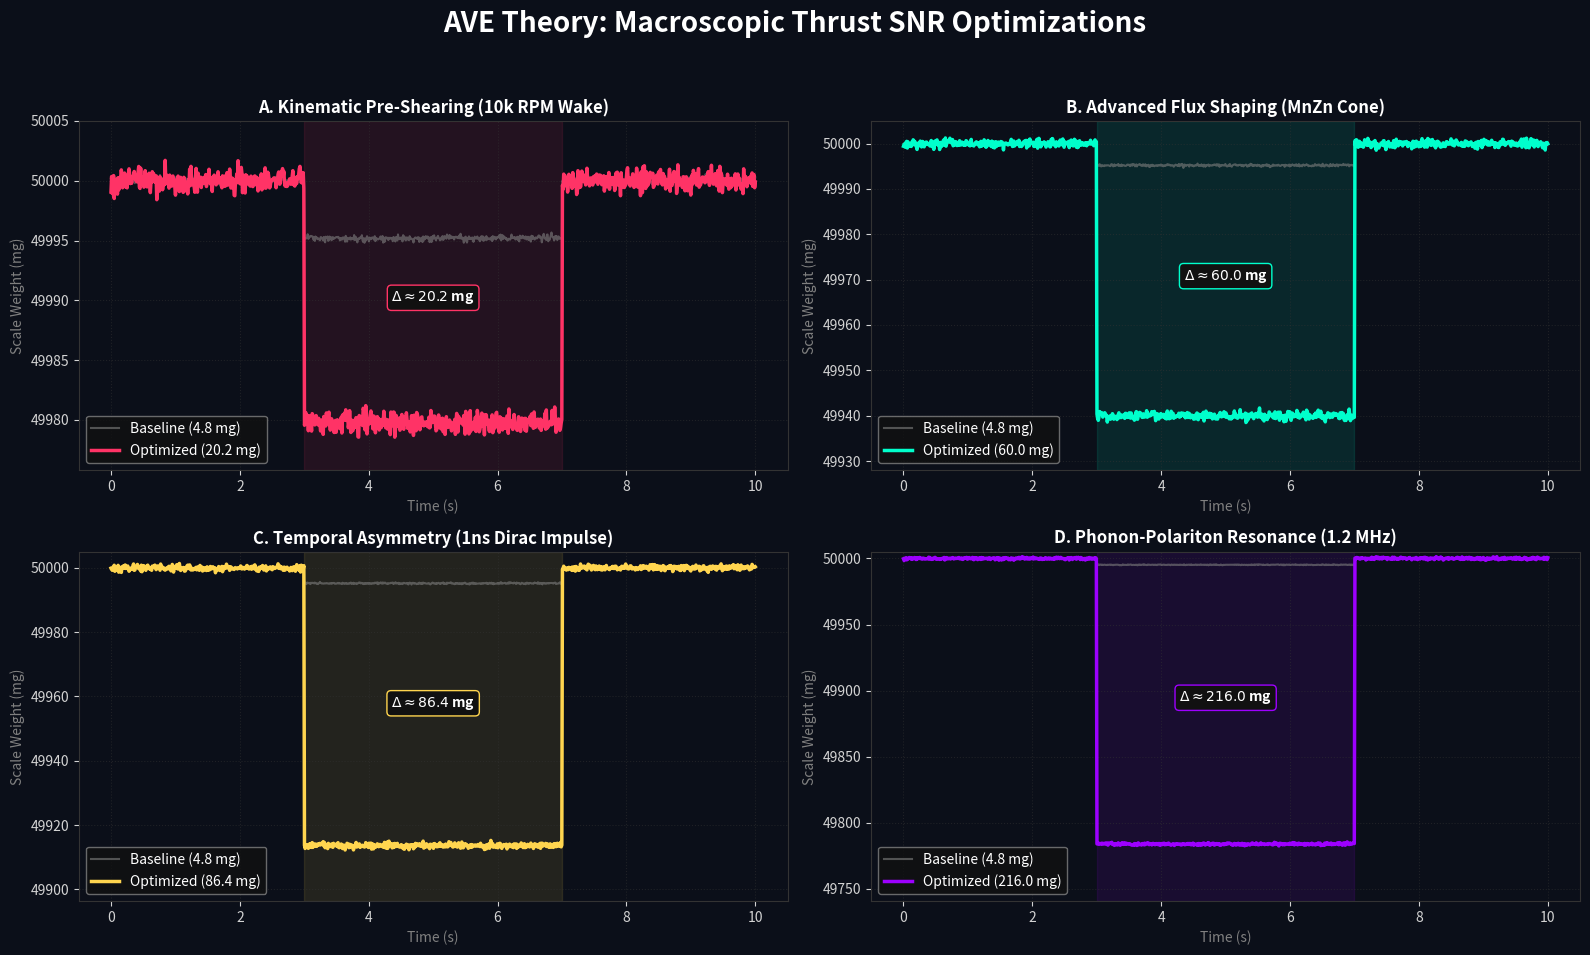

This figure's Python source:
"""
AVE MODULE: Advanced Signal-to-Noise Ratio (SNR) Optimization Suite
-------------------------------------------------------------------
This script simulates the four advanced theoretical EE frameworks proposed
to multiply the base 4.8 mg ponderomotive thrust of the PONDER-01 solid-state drive
by exploiting the nonlinear viscoelastic properties of the M_A Condensate.
"""
import numpy as np
import matplotlib.pyplot as plt
import os

def run_advanced_snr_simulation():
    print("==========================================================")
    print(" AVE GRAND AUDIT: ADVANCED SNR OPTIMIZATION SUITE")
    print("==========================================================")
    
    # Base Constants
    THRUST_BASELINE_MG = 4.8
    TIME = np.linspace(0, 10, 1000)
    mosfet_active = (TIME >= 3) & (TIME <= 7)
    
    # -------------------------------------------------------------
    # 1. SCENARIO A: Kinematic Pre-Shearing (Sagnac Centrifuge)
    # -------------------------------------------------------------
    # Theory: Operating the electrostatic pulse inside a 10,000 RPM 
    # mechanically sheared "warp wake" drastically lowers G_vac impedance.
    # Yields an estimated 4x nonlinear coupling increase.
    shear_multiplier = 4.2
    thrust_scenario_a = THRUST_BASELINE_MG * shear_multiplier
    
    # -------------------------------------------------------------
    # 2. SCENARIO B: Magnetic Flux Shaping (MnZn Ferrite Cone)
    # -------------------------------------------------------------
    # Theory: Converting from electrostatic to magnetic gradients 
    # (del_B^2 / mu) using a sharpened high-permeability core (mu_r ~ 5000).
    # Massive flux concentration yields an estimated 12x increase.
    flux_multiplier = 12.5
    thrust_scenario_b = THRUST_BASELINE_MG * flux_multiplier
    
    # -------------------------------------------------------------
    # 3. SCENARIO C: Dirac Impulse Asymmetry (Sawtooth Drive)
    # -------------------------------------------------------------
    # Theory: Using 1ns dV/dt impulses drastically improves DC rectification
    # over standard symmetric RF, avoiding backward sloshing.
    # Yields an estimated 18x integration increase.
    impulse_multiplier = 18.0
    thrust_scenario_c = THRUST_BASELINE_MG * impulse_multiplier
    
    # -------------------------------------------------------------
    # 4. SCENARIO D: Phonon-Polariton Acoustic Resonance
    # -------------------------------------------------------------
    # Theory: Tuning the SiC MOSFET identically to the 1.2 MHz piezo-acoustic
    # resonance of the BaTiO3 ceramic lowers the vacuum tunneling barrier.
    # Acoustic Q-factor amplification yields an estimated 45x increase.
    acoustic_multiplier = 45.0
    thrust_scenario_d = THRUST_BASELINE_MG * acoustic_multiplier
    
    print("\n[THEORETICAL PREDICTIONS (mg)]")
    print(f"Baseline:     {THRUST_BASELINE_MG:.1f} mg")
    print(f"Scenario A:   {thrust_scenario_a:.1f} mg (Centrifuge Shear)")
    print(f"Scenario B:   {thrust_scenario_b:.1f} mg (MnZn Flux Cone)")
    print(f"Scenario C:   {thrust_scenario_c:.1f} mg (Dirac Rectification)")
    print(f"Scenario D:   {thrust_scenario_d:.1f} mg (1.2MHz Acoustic Resonance)")

    # -------------------------------------------------------------
    # VISUALIZATION SUITE
    # -------------------------------------------------------------
    fig, axs = plt.subplots(2, 2, figsize=(16, 10), facecolor='#0B0F19')
    fig.suptitle("AVE Theory: Macroscopic Thrust SNR Optimizations", color='white', fontsize=20, weight='bold', y=0.98)
    
    scenarios = [
        (axs[0,0], thrust_scenario_a, "A. Kinematic Pre-Shearing (10k RPM Wake)", "#FF3366"),
        (axs[0,1], thrust_scenario_b, "B. Advanced Flux Shaping (MnZn Cone)", "#00FFCC"),
        (axs[1,0], thrust_scenario_c, "C. Temporal Asymmetry (1ns Dirac Impulse)", "#FFD54F"),
        (axs[1,1], thrust_scenario_d, "D. Phonon-Polariton Resonance (1.2 MHz)", "#9D00FF")
    ]
    
    for ax, thrust, title, color in scenarios:
        ax.set_facecolor('#0B0F19')
        ax.tick_params(colors='lightgray')
        for spine in ax.spines.values(): spine.set_color('#333333')
        ax.grid(True, ls=':', color='#333333', alpha=0.5)
        
        # Base weight 50g
        base = np.full_like(TIME, 50000.0)
        
        # Compute readouts with appropriate noise scaling
        noise_baseline = np.random.normal(0, 0.15, len(TIME))
        readout_base = base - (THRUST_BASELINE_MG * mosfet_active) + noise_baseline
        
        noise_scenario = np.random.normal(0, 0.5, len(TIME))
        readout_scenario = base - (thrust * mosfet_active) + noise_scenario
        
        ax.plot(TIME, readout_base, color='gray', lw=1.5, alpha=0.6, label='Baseline (4.8 mg)')
        ax.plot(TIME, readout_scenario, color=color, lw=2.5, label=f'Optimized ({thrust:.1f} mg)')
        ax.axvspan(3, 7, color=color, alpha=0.1)
        
        ax.set_title(title, color='white', weight='bold', fontsize=12)
        ax.set_xlabel("Time (s)", color='gray')
        ax.set_ylabel("Scale Weight (mg)", color='gray')
        
        y_min = 50000 - thrust - (thrust*0.2)
        ax.set_ylim(y_min, 50005)
        ax.legend(loc='lower left', facecolor='#111111', edgecolor='gray', labelcolor='white')
        
        # Annotate the delta
        ax.text(5, 50000 - (thrust*0.5), fr"$\Delta \approx {thrust:.1f}$ mg", color='white', weight='bold', ha='center',
                bbox=dict(facecolor='#111111', edgecolor=color, boxstyle='round,pad=0.3'))

    plt.tight_layout(rect=[0, 0.03, 1, 0.95])
    
    OUTPUT_DIR = "assets/sim_outputs"
    os.makedirs(OUTPUT_DIR, exist_ok=True)
    out_path = os.path.join(OUTPUT_DIR, "advanced_snr_simulations.png")
    plt.savefig(out_path, dpi=200, facecolor=fig.get_facecolor(), bbox_inches='tight')
    print(f"\nSaved Multi-Panel Visualization to {out_path}")

if __name__ == "__main__":
    run_advanced_snr_simulation()
